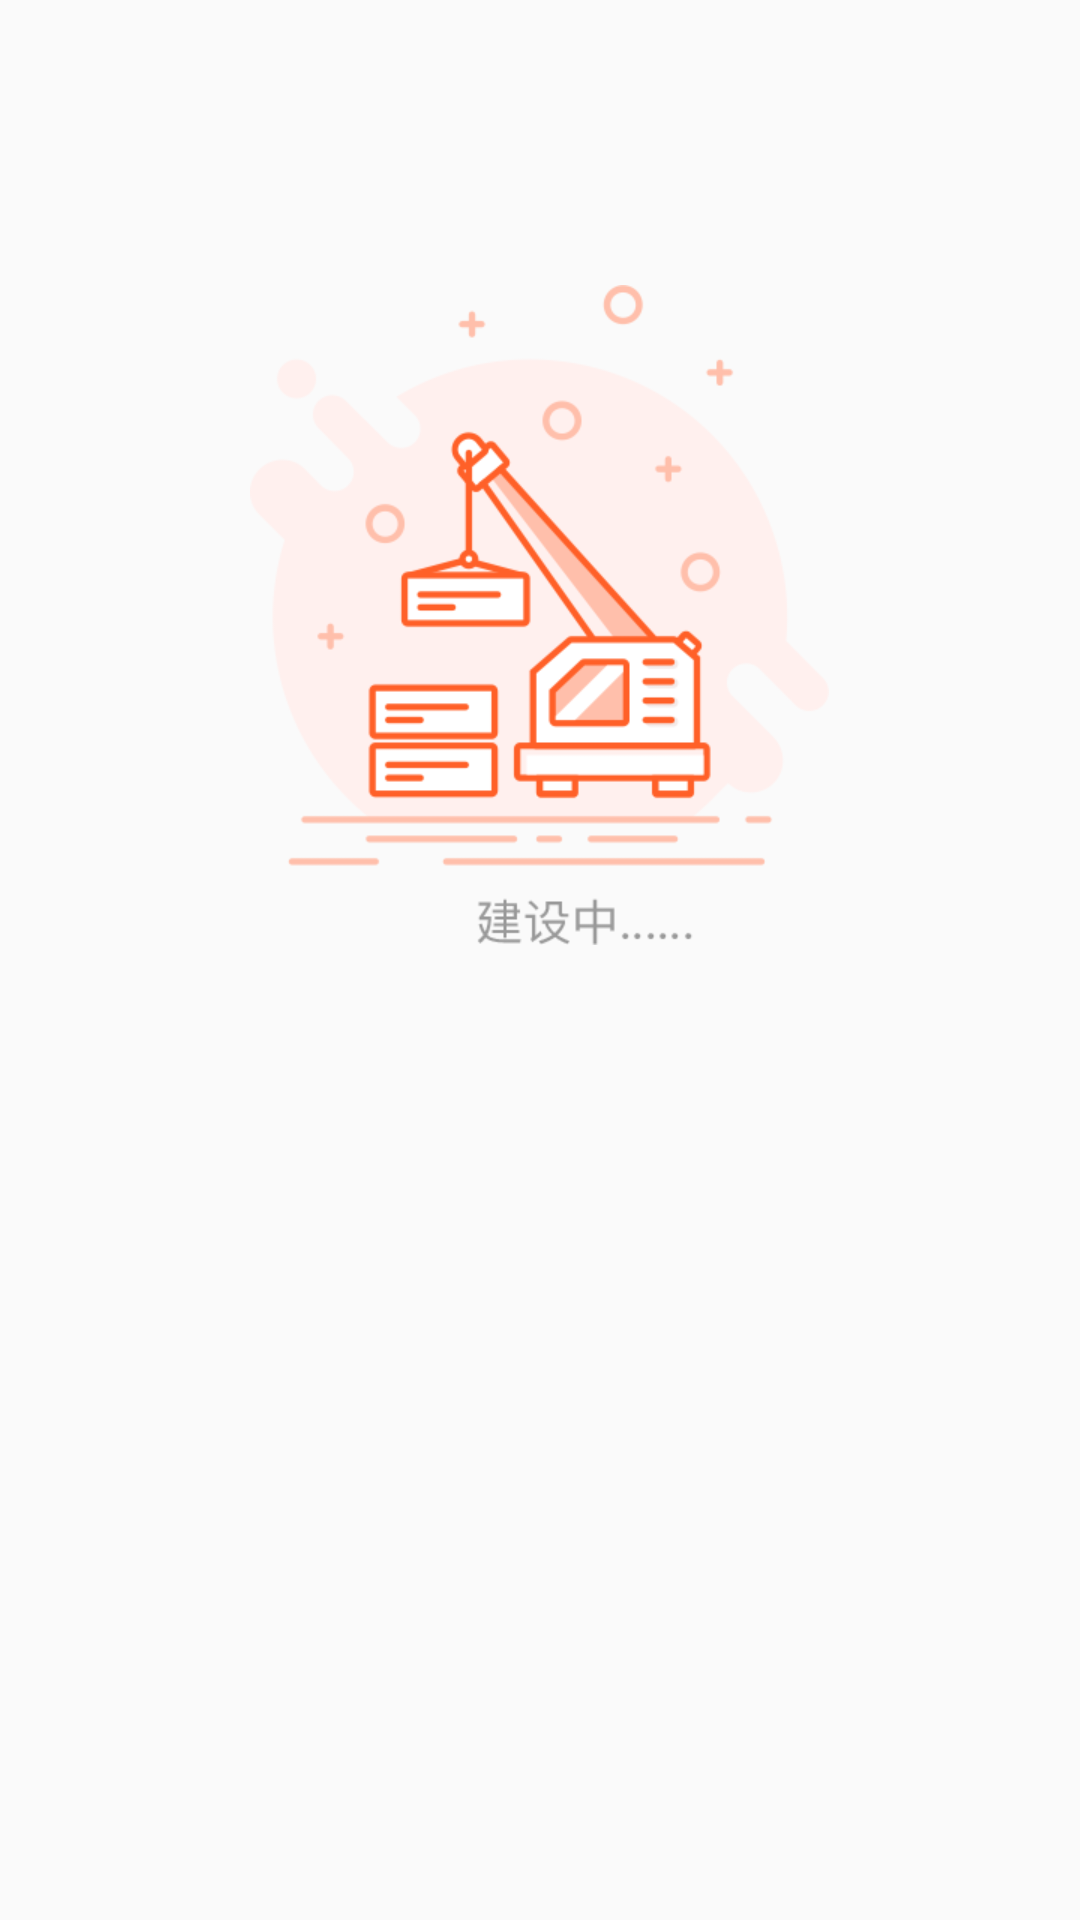

Reconstruct the res/layout file that produces this screen, plus the resources it refers to.
<!-- AndroidManifest.xml: application theme AppTheme -->
<!-- res/layout/fragment_revenue.xml -->
<?xml version="1.0" encoding="utf-8"?>
<LinearLayout xmlns:android="http://schemas.android.com/apk/res/android"
    android:layout_width="match_parent"
    android:layout_height="match_parent"
    android:gravity="center_horizontal">


    <ImageView
        android:layout_width="193dp"
        android:layout_height="220dp"
        android:layout_marginTop="95dp"
        android:src="@mipmap/set_up" />


</LinearLayout>
<!-- resources referenced by this layout -->
<resources>
  <!-- mipmap set_up: png bitmap (mipmap-xhdpi, 31540 bytes) -->
  <style name="AppTheme" parent="Theme.AppCompat.Light.NoActionBar">
          <item name="colorPrimary">@color/main_color</item>
          <item name="colorPrimaryDark">@color/main_color</item>
          <item name="colorAccent">@color/main_color</item>
      </style>
  <color name="main_color">#F97698</color>
</resources>
